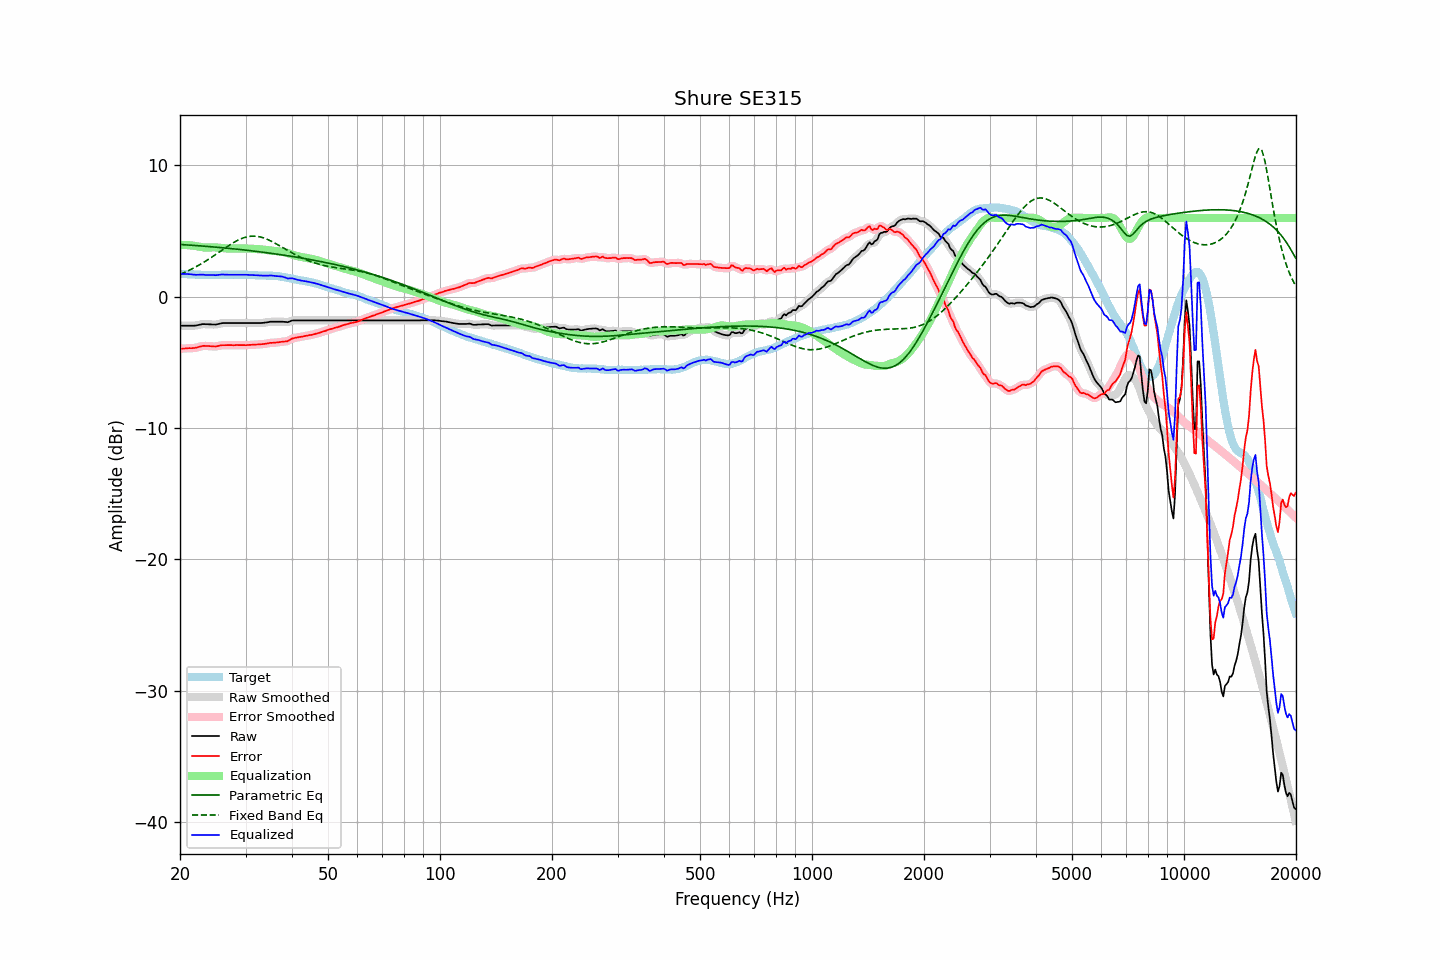

Values plotted in this chart, from the file beside it:
frequency, raw, error, smoothed, error_smoothed, equalization, parametric_eq, fixed_band_eq, equalized_raw, equalized_smoothed, target
20.00, -2.20, -3.96, -2.20, -3.96, 3.94, 3.98, 1.71, 1.74, 1.74, 1.76
20.20, -2.20, -3.95, -2.20, -3.95, 3.95, 3.98, 1.76, 1.75, 1.75, 1.75
20.40, -2.20, -3.94, -2.20, -3.94, 3.95, 3.97, 1.81, 1.75, 1.75, 1.74
20.61, -2.20, -3.94, -2.20, -3.93, 3.94, 3.96, 1.87, 1.74, 1.74, 1.74
20.81, -2.20, -3.92, -2.20, -3.92, 3.94, 3.95, 1.92, 1.74, 1.74, 1.72
21.02, -2.20, -3.92, -2.20, -3.92, 3.93, 3.94, 1.98, 1.73, 1.73, 1.72
21.23, -2.20, -3.91, -2.20, -3.91, 3.92, 3.93, 2.04, 1.72, 1.72, 1.71
21.44, -2.20, -3.92, -2.20, -3.91, 3.91, 3.93, 2.10, 1.71, 1.71, 1.72
21.66, -2.20, -3.91, -2.20, -3.91, 3.90, 3.92, 2.16, 1.70, 1.69, 1.71
21.87, -2.20, -3.90, -2.20, -3.90, 3.88, 3.91, 2.22, 1.68, 1.68, 1.70
22.09, -2.19, -3.88, -2.18, -3.87, 3.86, 3.90, 2.29, 1.67, 1.68, 1.69
22.31, -2.16, -3.84, -2.16, -3.84, 3.83, 3.89, 2.36, 1.68, 1.67, 1.69
22.54, -2.13, -3.81, -2.13, -3.81, 3.81, 3.88, 2.43, 1.68, 1.68, 1.68
22.76, -2.11, -3.78, -2.10, -3.77, 3.79, 3.87, 2.50, 1.68, 1.69, 1.68
22.99, -2.08, -3.74, -2.09, -3.75, 3.77, 3.86, 2.57, 1.69, 1.68, 1.66
23.22, -2.08, -3.73, -2.08, -3.74, 3.76, 3.85, 2.64, 1.68, 1.68, 1.65
23.45, -2.09, -3.75, -2.08, -3.74, 3.75, 3.84, 2.72, 1.66, 1.67, 1.66
23.69, -2.09, -3.74, -2.09, -3.75, 3.75, 3.83, 2.80, 1.66, 1.66, 1.65
23.92, -2.10, -3.75, -2.10, -3.75, 3.76, 3.82, 2.88, 1.66, 1.66, 1.65
24.16, -2.10, -3.76, -2.10, -3.76, 3.76, 3.81, 2.96, 1.66, 1.66, 1.66
24.40, -2.11, -3.78, -2.11, -3.78, 3.77, 3.80, 3.04, 1.66, 1.66, 1.67
24.65, -2.11, -3.78, -2.11, -3.78, 3.77, 3.79, 3.12, 1.66, 1.65, 1.67
24.89, -2.12, -3.79, -2.11, -3.78, 3.76, 3.78, 3.20, 1.64, 1.65, 1.67
25.14, -2.10, -3.77, -2.10, -3.76, 3.75, 3.77, 3.29, 1.65, 1.65, 1.67
25.39, -2.07, -3.74, -2.07, -3.74, 3.74, 3.76, 3.37, 1.67, 1.67, 1.67
25.65, -2.04, -3.71, -2.04, -3.71, 3.72, 3.75, 3.46, 1.68, 1.68, 1.67
25.91, -2.01, -3.69, -2.01, -3.69, 3.71, 3.74, 3.54, 1.70, 1.69, 1.68
26.16, -2.00, -3.68, -2.00, -3.68, 3.69, 3.73, 3.63, 1.70, 1.69, 1.69
26.43, -2.00, -3.68, -2.00, -3.68, 3.69, 3.72, 3.71, 1.69, 1.69, 1.68
26.69, -2.00, -3.68, -2.00, -3.68, 3.68, 3.70, 3.79, 1.68, 1.68, 1.68
26.96, -2.00, -3.68, -2.00, -3.68, 3.68, 3.69, 3.88, 1.68, 1.68, 1.68
27.23, -2.00, -3.68, -2.00, -3.68, 3.68, 3.68, 3.96, 1.68, 1.68, 1.68
27.50, -2.00, -3.68, -2.00, -3.68, 3.68, 3.67, 4.03, 1.68, 1.68, 1.68
27.77, -2.00, -3.69, -2.00, -3.68, 3.68, 3.65, 4.11, 1.68, 1.68, 1.69
28.05, -2.00, -3.69, -2.00, -3.68, 3.68, 3.64, 4.18, 1.68, 1.68, 1.69
28.33, -2.00, -3.68, -2.00, -3.68, 3.68, 3.63, 4.24, 1.68, 1.68, 1.68
28.62, -2.00, -3.67, -2.00, -3.68, 3.68, 3.62, 4.31, 1.68, 1.68, 1.68
28.90, -2.00, -3.68, -2.00, -3.68, 3.68, 3.60, 4.37, 1.68, 1.68, 1.68
29.19, -2.00, -3.68, -2.00, -3.68, 3.68, 3.59, 4.42, 1.68, 1.68, 1.68
29.48, -2.00, -3.68, -2.00, -3.68, 3.68, 3.58, 4.47, 1.68, 1.68, 1.68
29.78, -2.00, -3.68, -2.00, -3.68, 3.68, 3.56, 4.51, 1.68, 1.68, 1.68
30.08, -2.00, -3.69, -2.00, -3.68, 3.68, 3.55, 4.54, 1.68, 1.68, 1.69
30.38, -2.00, -3.68, -2.00, -3.68, 3.67, 3.54, 4.57, 1.67, 1.67, 1.68
30.68, -2.00, -3.66, -2.00, -3.67, 3.67, 3.52, 4.59, 1.67, 1.67, 1.66
30.99, -2.00, -3.66, -2.00, -3.66, 3.66, 3.51, 4.61, 1.66, 1.66, 1.66
31.30, -2.00, -3.65, -2.00, -3.65, 3.65, 3.49, 4.62, 1.66, 1.66, 1.65
31.61, -2.00, -3.65, -2.00, -3.65, 3.65, 3.48, 4.62, 1.65, 1.65, 1.65
31.93, -2.00, -3.64, -2.00, -3.64, 3.64, 3.46, 4.61, 1.64, 1.64, 1.64
32.24, -2.00, -3.63, -2.00, -3.63, 3.63, 3.45, 4.60, 1.63, 1.63, 1.63
32.57, -2.00, -3.62, -2.00, -3.62, 3.62, 3.43, 4.58, 1.63, 1.63, 1.62
32.89, -2.00, -3.62, -2.00, -3.62, 3.61, 3.42, 4.55, 1.62, 1.62, 1.62
33.22, -1.99, -3.61, -1.99, -3.61, 3.60, 3.40, 4.52, 1.61, 1.61, 1.62
33.55, -1.98, -3.59, -1.98, -3.60, 3.59, 3.39, 4.48, 1.61, 1.61, 1.62
33.89, -1.96, -3.58, -1.96, -3.58, 3.57, 3.37, 4.44, 1.61, 1.61, 1.62
34.23, -1.95, -3.56, -1.94, -3.56, 3.56, 3.35, 4.39, 1.61, 1.61, 1.61
34.57, -1.93, -3.54, -1.92, -3.53, 3.54, 3.34, 4.34, 1.61, 1.62, 1.61
34.92, -1.90, -3.50, -1.91, -3.52, 3.53, 3.32, 4.28, 1.63, 1.62, 1.60
35.27, -1.90, -3.51, -1.90, -3.50, 3.51, 3.30, 4.22, 1.61, 1.61, 1.61
35.62, -1.90, -3.50, -1.90, -3.50, 3.50, 3.29, 4.15, 1.60, 1.60, 1.60
35.97, -1.90, -3.49, -1.90, -3.49, 3.49, 3.27, 4.09, 1.59, 1.59, 1.59
... 635 more rows
